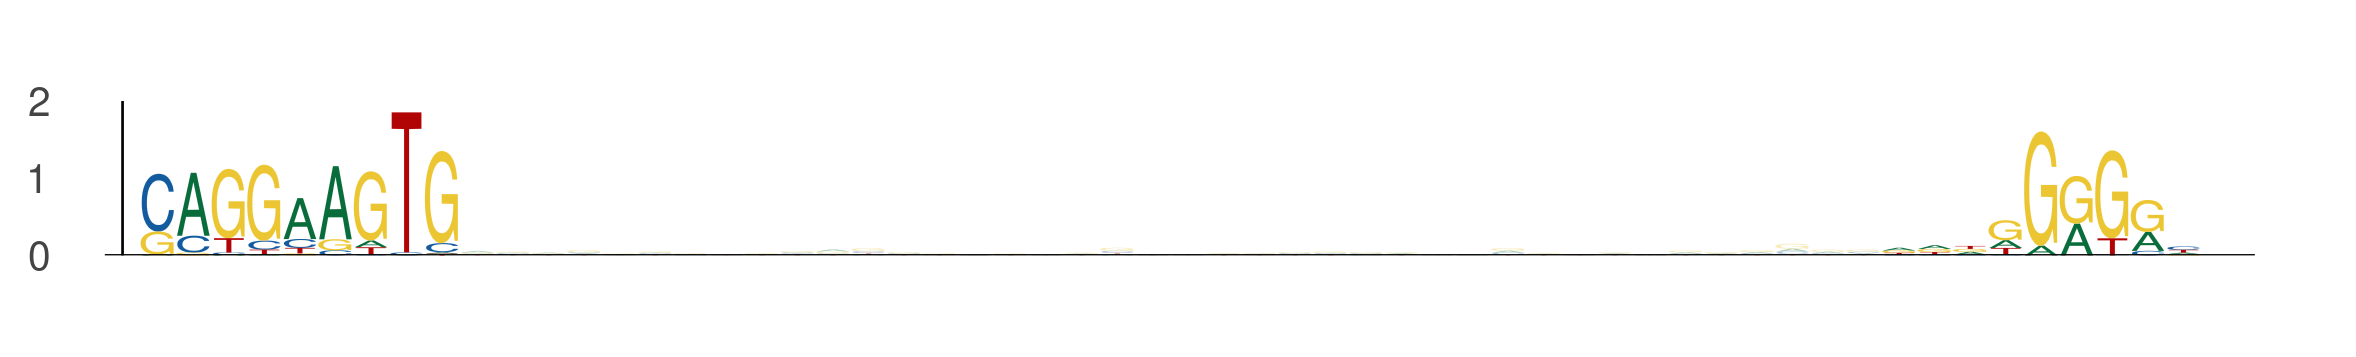

Source data for this figure (header and first rows):
seq_index, start_position, end_position, is_reversed_complement
1049, 39, 48, 0
1049, 88, 97, 0
525, 59, 68, 0
525, 108, 117, 0
4737, 80, 89, 0
4737, 129, 138, 0
4168, 80, 89, 0
4168, 129, 138, 0
4816, 80, 89, 0
4816, 129, 138, 0
3586, 80, 89, 0
3586, 129, 138, 0
3727, 23, 32, 0
3727, 72, 81, 0
3855, 23, 32, 0
3855, 72, 81, 0
5549, 48, 57, 0
5549, 97, 106, 0
5320, 100, 109, 0
5320, 149, 158, 0
4325, 80, 89, 0
4325, 129, 138, 0
5006, 80, 89, 0
5006, 129, 138, 0
3736, 80, 89, 0
3736, 129, 138, 0
3351, 11, 20, 0
3351, 60, 69, 0
6019, 63, 72, 0
6019, 112, 121, 0
2787, 90, 99, 0
2787, 139, 148, 0
1812, 109, 118, 0
1812, 158, 167, 0
2157, 35, 44, 0
2157, 84, 93, 0
2603, 54, 63, 0
2603, 103, 112, 0
1441, 93, 102, 0
1441, 142, 151, 0
4698, 56, 65, 0
4698, 105, 114, 0
4061, 80, 89, 0
4061, 129, 138, 0
4223, 80, 89, 0
4223, 129, 138, 0
146, 80, 89, 0
146, 129, 138, 0
1495, 55, 64, 0
1495, 104, 113, 0
2574, 80, 89, 0
2574, 129, 138, 0
1549, 80, 89, 0
1549, 129, 138, 0
5286, 80, 89, 0
5286, 129, 138, 0
4445, 80, 89, 0
4445, 129, 138, 0
5344, 45, 54, 0
5344, 94, 103, 0
... 604 more rows
